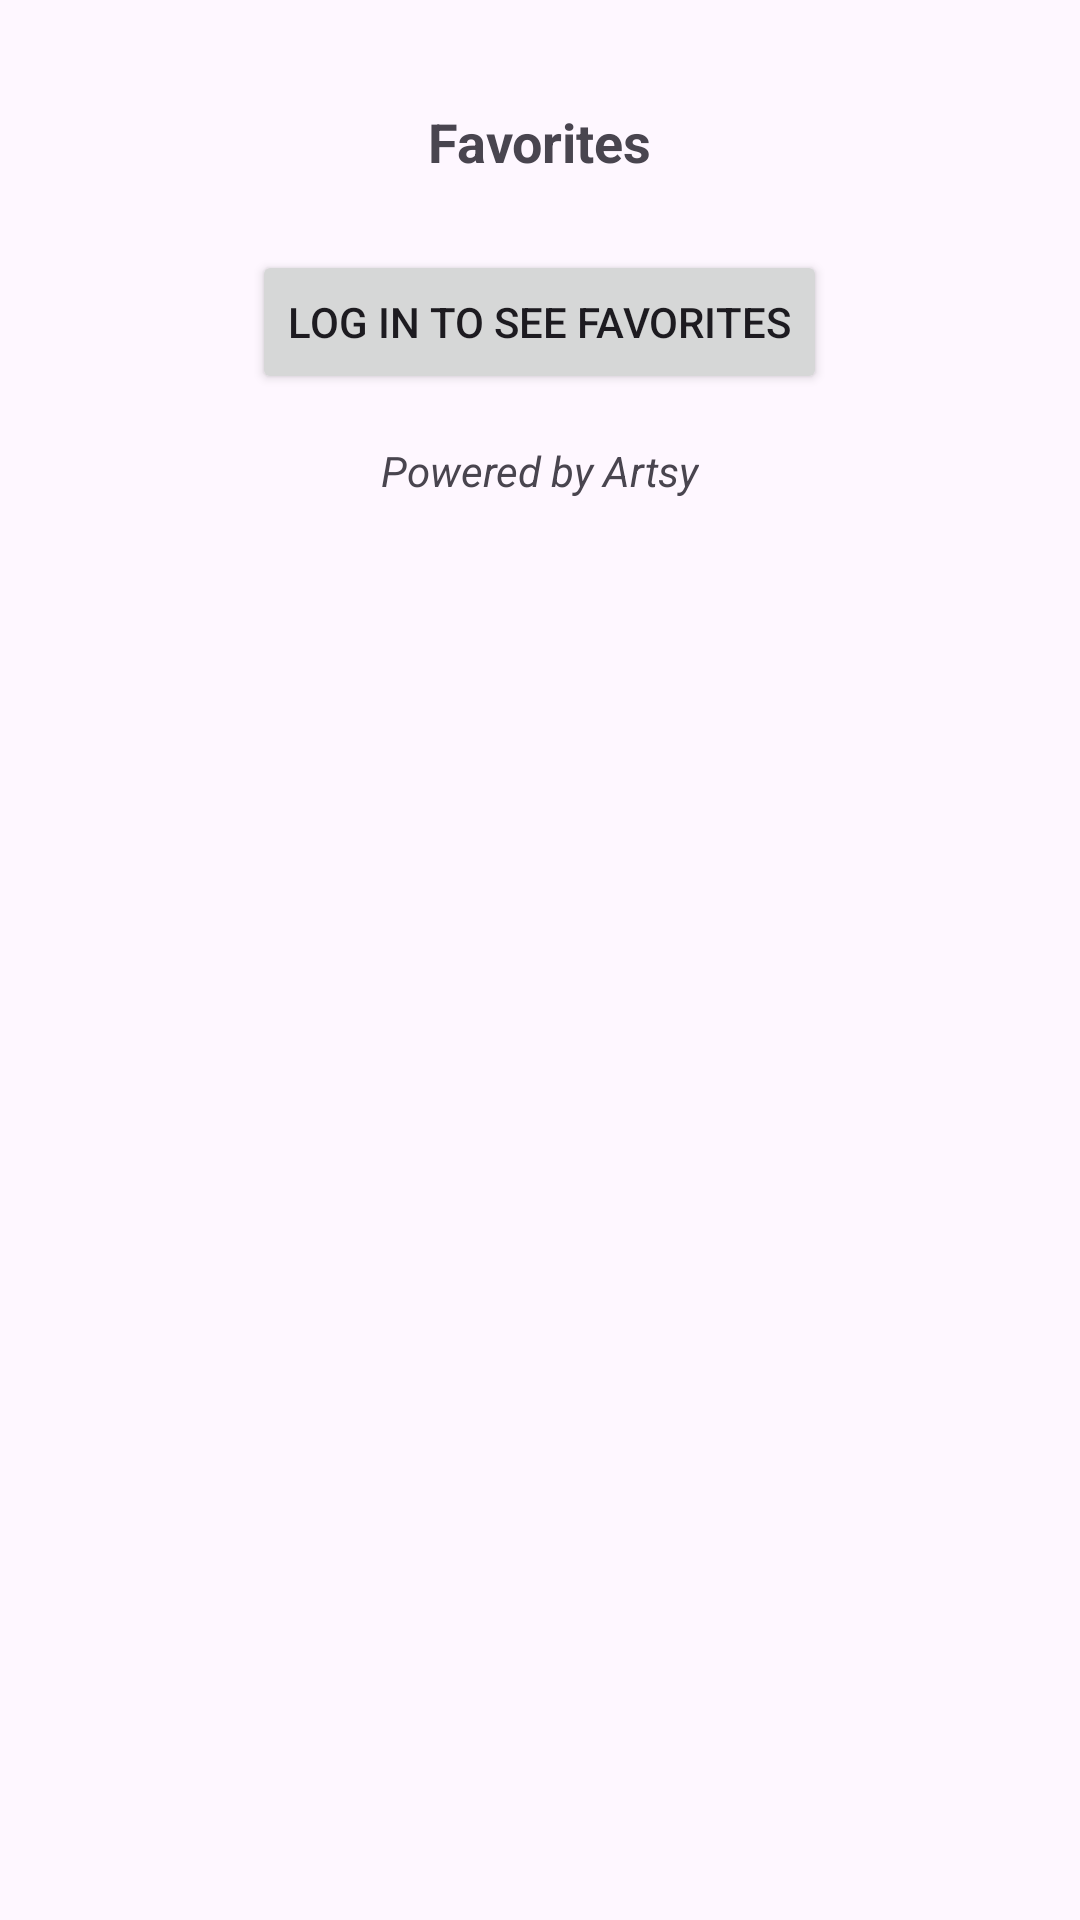

Android layout source for this screen:
<!-- AndroidManifest.xml: application theme Theme.ArtistSearch -->
<!-- res/layout/fragment_home.xml -->
<?xml version="1.0" encoding="utf-8"?>
<androidx.constraintlayout.widget.ConstraintLayout
    xmlns:android="http://schemas.android.com/apk/res/android"
    xmlns:tools="http://schemas.android.com/tools"
    xmlns:app="http://schemas.android.com/apk/res-auto"
    android:padding="16dp"
    android:layout_width="match_parent"
    android:layout_height="match_parent">

    
    <TextView
        android:id="@+id/tv_date"
        android:layout_width="wrap_content"
        android:layout_height="wrap_content"
        android:textSize="14sp"
        android:textColor="?android:attr/textColorSecondary"
        tools:text="31 March 2025"
        app:layout_constraintTop_toTopOf="parent"
        app:layout_constraintStart_toStartOf="parent"/>

    
    <FrameLayout
        android:id="@+id/state_frame"
        android:layout_width="0dp"
        android:layout_height="wrap_content"
        app:layout_constraintTop_toBottomOf="@id/tv_date"
        app:layout_constraintStart_toStartOf="parent"
        app:layout_constraintEnd_toEndOf="parent">

        
        <LinearLayout
            android:id="@+id/logged_out_container"
            android:orientation="vertical"
            android:gravity="center_horizontal"
            android:layout_width="match_parent"
            android:layout_height="wrap_content">

            <TextView
                android:text="@string/favorites"
                android:textStyle="bold"
                android:textSize="18sp"
                android:layout_width="wrap_content"
                android:layout_height="wrap_content"/>

            <Button
                android:id="@+id/btn_login_favs"
                android:text="@string/login_to_see_favorites"
                android:layout_marginTop="24dp"
                android:layout_width="wrap_content"
                android:layout_height="wrap_content"/>
        </LinearLayout>

        
        <LinearLayout
            android:id="@+id/logged_in_container"
            android:orientation="vertical"
            android:visibility="gone"
            android:layout_width="match_parent"
            android:layout_height="wrap_content">

            <TextView
                android:text="@string/favorites"
                android:textStyle="bold"
                android:textSize="18sp"
                android:layout_width="wrap_content"
                android:layout_height="wrap_content"
                android:layout_marginBottom="8dp"/>

            <androidx.recyclerview.widget.RecyclerView
                android:id="@+id/rvFavorites"
                android:layout_width="match_parent"
                android:layout_height="wrap_content"/>

            <TextView
                android:id="@+id/tv_no_favorites"
                android:text="@string/no_favorites"
                android:visibility="gone"
                android:gravity="center"
                android:layout_width="match_parent"
                android:layout_height="wrap_content"
                android:layout_marginTop="8dp"/>
        </LinearLayout>
    </FrameLayout>

    
    <TextView
        android:id="@+id/tv_powered"
        android:text="@string/powered_by_artsy"
        android:textStyle="italic"
        android:layout_width="wrap_content"
        android:layout_height="wrap_content"
        android:layout_marginTop="16dp"
        app:layout_constraintTop_toBottomOf="@id/state_frame"
        app:layout_constraintStart_toStartOf="parent"
        app:layout_constraintEnd_toEndOf="parent"/>
</androidx.constraintlayout.widget.ConstraintLayout>
<!-- resources referenced by this layout -->
<resources>
  <string name="favorites">Favorites</string>
  <string name="login_to_see_favorites">Log in to see favorites</string>
  <string name="no_favorites">No favorites</string>
  <string name="powered_by_artsy">Powered by Artsy</string>
  <style name="Theme.ArtistSearch" parent="Base.Theme.ArtistSearch" />
  <style name="Base.Theme.ArtistSearch" parent="Theme.Material3.DayNight.NoActionBar">
          
          <item name="colorPrimary">@color/purple_500</item>
          
          <item name="colorOnPrimary">@color/white</item>
          
          <item name="android:statusBarColor">@color/purple_700</item>
          
          <item name="colorSecondary">@color/purple_200</item>
      </style>
  <color name="purple_500">#6200EE</color>
  <color name="white">#FFFFFFFF</color>
  <color name="purple_700">#3700B3</color>
  <color name="purple_200">#BB86FC</color>
</resources>
